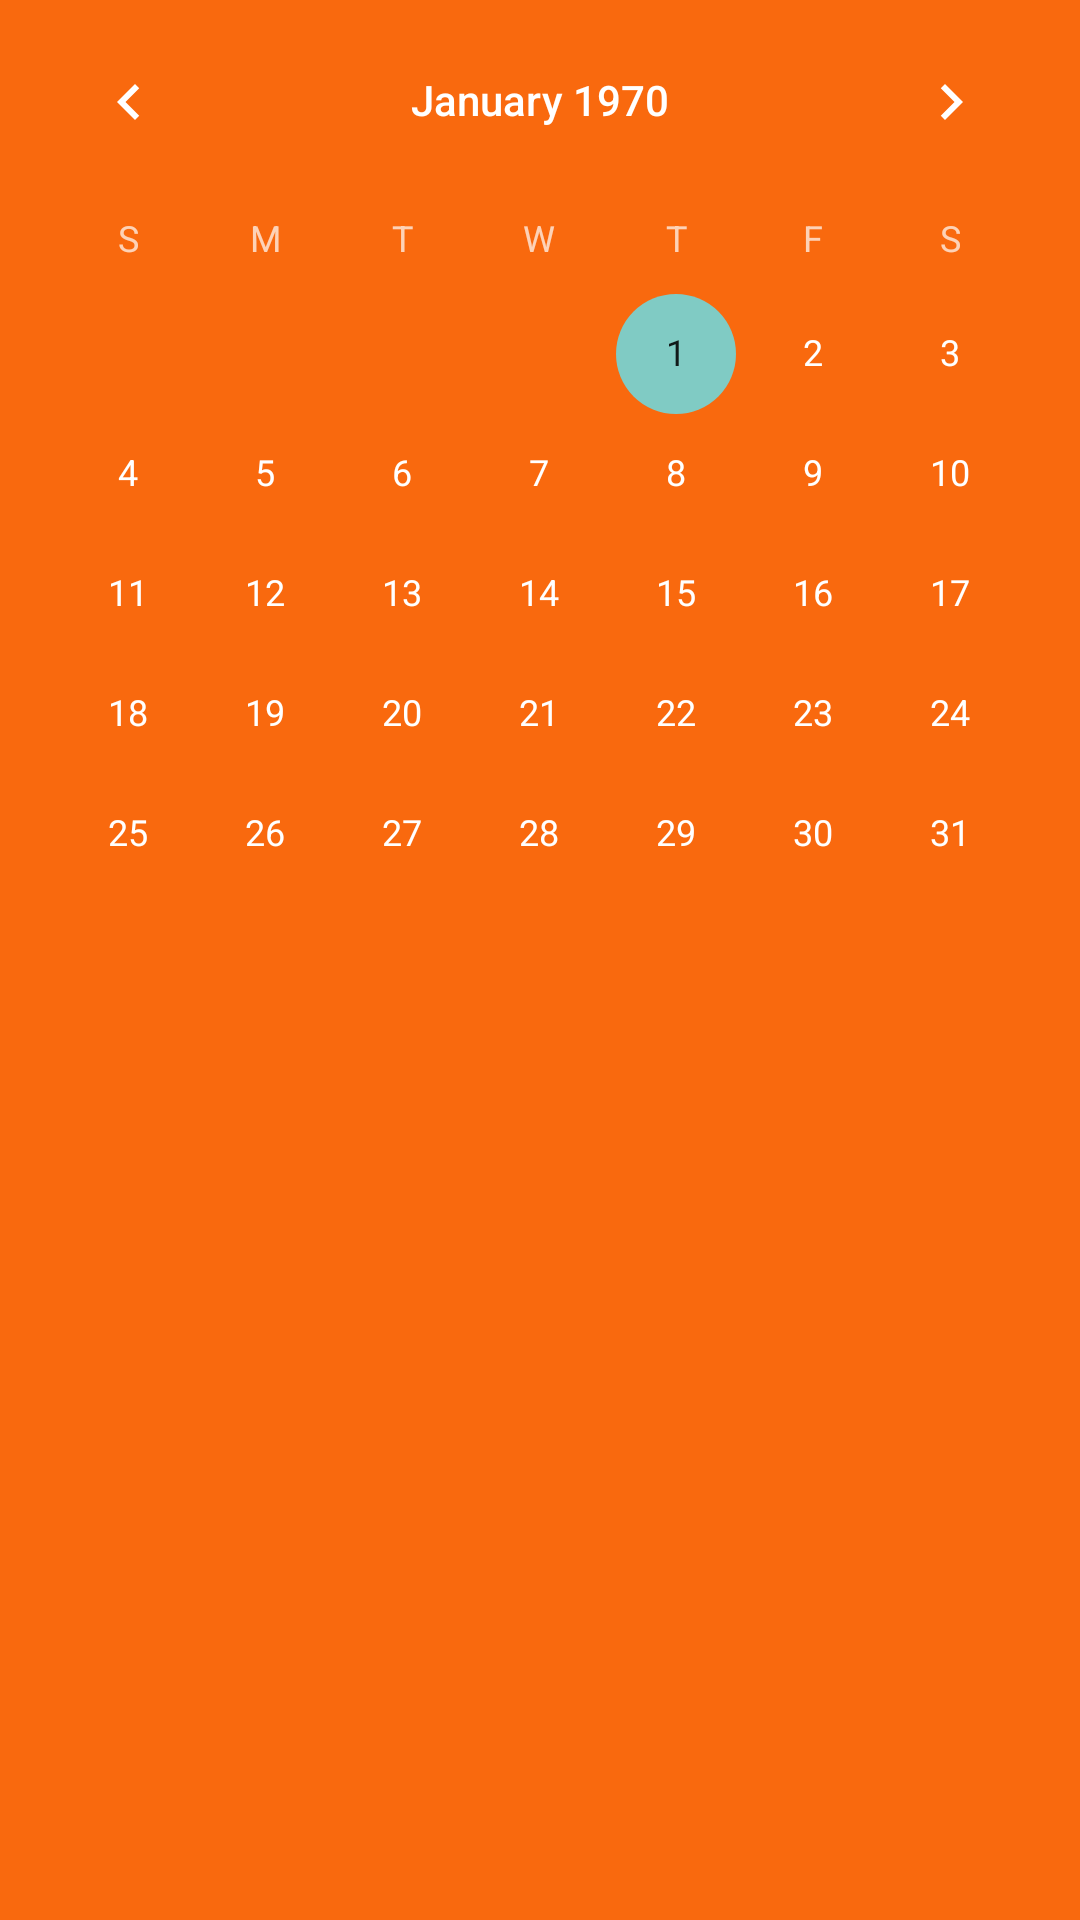

This screen was rendered from an Android layout file. Write that file and the resources it references.
<!-- AndroidManifest.xml: application theme AppTheme -->
<!-- res/layout/calender.xml -->
<?xml version="1.0" encoding="utf-8"?>
<LinearLayout xmlns:android="http://schemas.android.com/apk/res/android"
    android:orientation="vertical" android:layout_width="match_parent"
    android:layout_height="match_parent">

    <LinearLayout
        android:orientation="vertical"
        android:layout_width="match_parent"
        android:layout_height="0dp"
        android:layout_weight="1"
        android:background="#F9690E">

        <CalendarView
            android:layout_width="match_parent"
            android:layout_height="match_parent"
            android:id="@+id/calendarView"
            android:layout_gravity="center_horizontal" />
    </LinearLayout>
</LinearLayout>
<!-- resources referenced by this layout -->
<resources>
  <style name="AppTheme" parent="Theme.AppCompat.NoActionBar">
          <item name="android:textColor">#000000</item>
          <item name="android:windowNoTitle">true</item>
      </style>
</resources>
